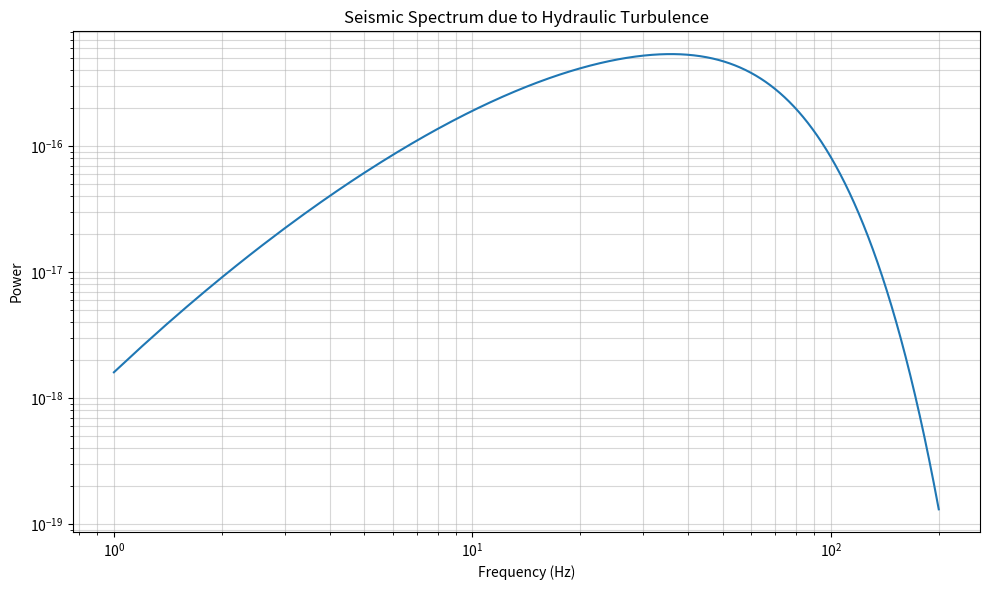

This figure's Python source:
import numpy as np
import pandas as pd
from scipy import integrate
import matplotlib.pyplot as plt


def model_turbulence(
    d_s,
    s_s,
    r_s=2650,
    h_w=0.8,  # Added default value for h_w
    w_w=40,  # Added default value for w_w
    a_w=0.0075,  # Added default value for a_w
    f=(1, 100),
    r_0=10,  # Added default value for r_0
    f_0=1,  # Added default value for f_0
    q_0=10,  # Added default value for q_0
    v_0=2175,  # Added default value for v_0
    p_0=0.48,  # Added default value for p_0
    n_0=(0.6, 0.8),  # Changed to tuple for consistency
    res=1000,
    **kwargs
):
    """
    Model the seismic spectrum due to hydraulic turbulence.

    This function calculates the seismic spectrum as predicted by the model
    of Gimbert et al. (2014) for hydraulic turbulence.

    Parameters:
    -----------
    d_s : float
        Mean sediment grain diameter (m)
    s_s : float
        Standard deviation of sediment grain diameter (m)
    r_s : float, optional
        Specific sediment density (kg/m^3). Default is 2650.
    h_w : float, optional
        Fluid flow depth (m). Default is 0.8.
    w_w : float, optional
        Fluid flow width (m). Default is 40.
    a_w : float, optional
        Fluid flow inclination angle (radians). Default is 0.0075.
    f : tuple or list, optional
        Frequency range to be modelled. If a tuple of length two, it represents
        the lower and upper limit. If a list, it's interpreted as the actual
        frequency vector. Default is (1, 100).
    r_0 : float, optional
        Distance of seismic station to source. Default is 10.
    f_0 : float, optional
        Reference frequency (Hz). Default is 1.
    q_0 : float, optional
        Ground quality factor at f_0. Default is 10.
    v_0 : float, optional
        Phase velocity of the Rayleigh wave at f_0 (m/s). Default is 2175.
    p_0 : float, optional
        Variation exponent of Rayleigh wave velocities with frequency. Default is 0.48.
    n_0 : tuple, optional
        Greens function displacement amplitude coefficients. Default is (0.6, 0.8).
    res : int, optional
        Output resolution, i.e., length of the spectrum vector. Default is 1000.
    **kwargs : dict
        Additional parameters that can be modified:
        - g : Gravitational acceleration (m/s^2). Default is 9.81.
        - k : Kolmogorov constant. Default is 0.5.
        - k_s : Roughness length (m). Default is 3 * d_s.
        - h : Reference height of the measurement (m). Default is k_s / 2.
        - e_0 : Exponent of Q increase with frequency. Default is 0.
        - r_w : Specific density of the fluid (kg/m^3). Default is 1000.
        - c_w : Instantaneous fluid-grain friction coefficient. Default is 0.5.

    Returns:
    --------
    pd.DataFrame
        A DataFrame containing the frequency and power columns.

    Example:
    --------
    >>> result = model_turbulence(d_s=0.03, s_s=1.35)
    >>> print(result.head())
    """
    # Extract additional arguments with default values
    g = kwargs.get("g", 9.81)
    k = kwargs.get("k", 0.5)
    k_s = kwargs.get("k_s", 3 * d_s)
    h = kwargs.get("h", k_s / 2)
    e_0 = kwargs.get("e_0", 0)
    r_w = kwargs.get("r_w", 1000)
    c_w = kwargs.get("c_w", 0.5)

    # Define frequency vector
    if isinstance(f, (tuple, list)) and len(f) == 2:
        f_seq = np.linspace(f[0], f[1], res)
    else:
        f_seq = np.array(f)

    # Calculate frequency dependent quality factor
    q_seq = q_0 * (f_seq / f_0) ** e_0

    # Calculate frequency dependent wave phase velocity
    v_seq = v_0 * (f_seq / f_0) ** (-p_0)

    # Calculate frequency dependent wave group velocity
    v_u_seq = v_seq / (1 + p_0)

    # Calculate beta
    beta = (2 * np.pi * r_0 * (1 + p_0) * f_seq ** (1 + p_0 - e_0)) / (
        v_0 * q_0 * f_0 ** (p_0 - e_0)
    )

    # Calculate psi
    psi = 2 * np.log(1 + (1 / beta)) * np.exp(-2 * beta) + (1 - np.exp(-beta)) * np.exp(
        -beta
    ) * np.sqrt(2 * np.pi / beta)

    # Calculate auxiliary variables
    c_p_0 = 4 * (1 - (1 / 4 * k_s / h_w))
    c_k_s = 8 * (1 - (k_s / (2 * h_w)))
    c_s = 0.2 * (5.62 * np.log10(h_w / k_s) + 4)

    # Calculate zeta
    z = abs(c_k_s) ** (2 / 3) * c_p_0 ** (8 / 3) * c_s ** (4 / 3)

    # Calculate auxiliary variables
    u_s = np.sqrt(g * h_w * np.sin(a_w))
    u_p_0 = c_p_0 * u_s
    s = s_s / np.sqrt((1 / 3) - 2 / (np.pi**2))

    # Define integration limits
    l = (np.exp(-s) * d_s, np.exp(s) * d_s)

    # Define the integrand function
    def integrand(d, f):
        a = (1 / (1 + (2 * f * d / u_p_0) ** (4 / 3))) ** 2
        b = (
            1 / (2 * s * d) * (1 + np.cos(np.pi * (np.log(d) - np.log(d_s)) / s))
        ) * d**2
        return a * b

    # Integrate phi over grain-size distribution
    phi = np.array([integrate.quad(integrand, l[0], l[1], args=(f,))[0] for f in f_seq])

    # Calculate spectral power
    p = (
        (n_0[0] ** 2 + n_0[1] ** 2)
        * (k * w_w / (3 * (k_s ** (2 / 3))))
        * ((r_w / r_s) ** 2)
        * (((1 + p_0) ** 2) / ((f_0 ** (5 * p_0)) * v_0**5))
        * z
        * psi
        * phi
        * (f_seq ** ((4 / 3) + 5 * p_0))
        * (g ** (7 / 3))
        * (np.sin(a_w) ** (7 / 3))
        * (c_w**2)
        * (h_w ** (7 / 3))
    )

    # Create and return DataFrame
    return pd.DataFrame({"frequency": f_seq, "power": p})


def plot_spectrum(data, title):
    """
    Plot the power spectrum.

    Parameters:
    -----------
    data : pd.DataFrame
        DataFrame containing 'frequency' and 'power' columns.
    """
    plt.figure(figsize=(10, 6))
    plt.loglog(data["frequency"], data["power"])
    plt.xlabel("Frequency (Hz)")
    plt.ylabel("Power")
    plt.title(title)
    plt.grid(True, which="both", ls="-", alpha=0.5)
    plt.tight_layout()
    plt.show()


if __name__ == "__main__":
    # Example usage
    result = model_turbulence(
        d_s=0.03,  # 3 cm mean grain-size
        s_s=1.35,  # 1.35 log standard deviation
        f=(1, 200),  # 1-200 Hz frequency range
    )

    print(result.head())
    print("\nShape of the result:", result.shape)
    title = "Seismic Spectrum due to Hydraulic Turbulence"

    # Plot the spectrum
    plot_spectrum(result, title)
